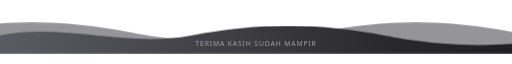
t = 0.00 s
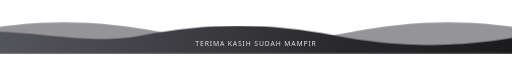
t = 1.75 s
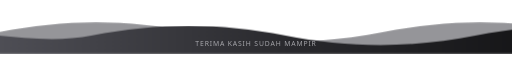
t = 3.50 s
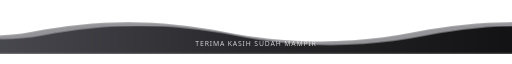
t = 5.25 s
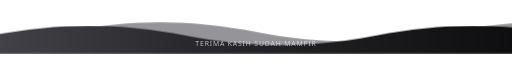
t = 7.00 s
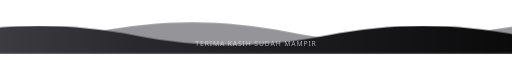
t = 8.75 s

The animated SVG that drew these frames (rendered in a browser with its animation timeline set to each time). Animation: 3 CSS @keyframes rules; frames cover the first 8.75 s, repeats indefinitely.

<svg xmlns="http://www.w3.org/2000/svg" width="1200" height="100" viewBox="0 0 1200 100" role="img" aria-label="">
<defs><linearGradient id="g" x1="0" y1="0" x2="1" y2="0"><stop offset="0" stop-color="#5b5b63"/><stop offset="0.5" stop-color="#2a2a2e"/><stop offset="1" stop-color="#0a0a0b"/></linearGradient>
<clipPath id="c"><rect width="1200" height="100"/></clipPath></defs>
<style>.w1{animation:g1 9s linear infinite}.w2{animation:g2 14s linear infinite}
@keyframes g1{from{transform:translateX(0)}to{transform:translateX(-600px)}}@keyframes g2{from{transform:translateX(-600px)}to{transform:translateX(0)}}
.t{font-family:'Segoe UI',Arial,sans-serif;font-size:16px;fill:#e5e5ea;letter-spacing:2px;animation:b 4s ease-in-out infinite}@keyframes b{0%,100%{opacity:.6}50%{opacity:1}}</style>
<g clip-path="url(#c)">
<path class="w2" fill="#3f3f46" fill-opacity=".55" d="M0 50 C150 20 300 80 450 50 S750 20 900 50 S1200 80 1350 50 S1650 20 1800 50 L1800 100 L0 100Z"/>
<path class="w1" fill="url(#g)" d="M0 58 C150 28 300 88 450 58 S750 28 900 58 S1200 88 1350 58 S1650 28 1800 58 L1800 100 L0 100Z"/>
<text class="t" x="600" y="84" text-anchor="middle">TERIMA KASIH SUDAH MAMPIR</text></g></svg>
